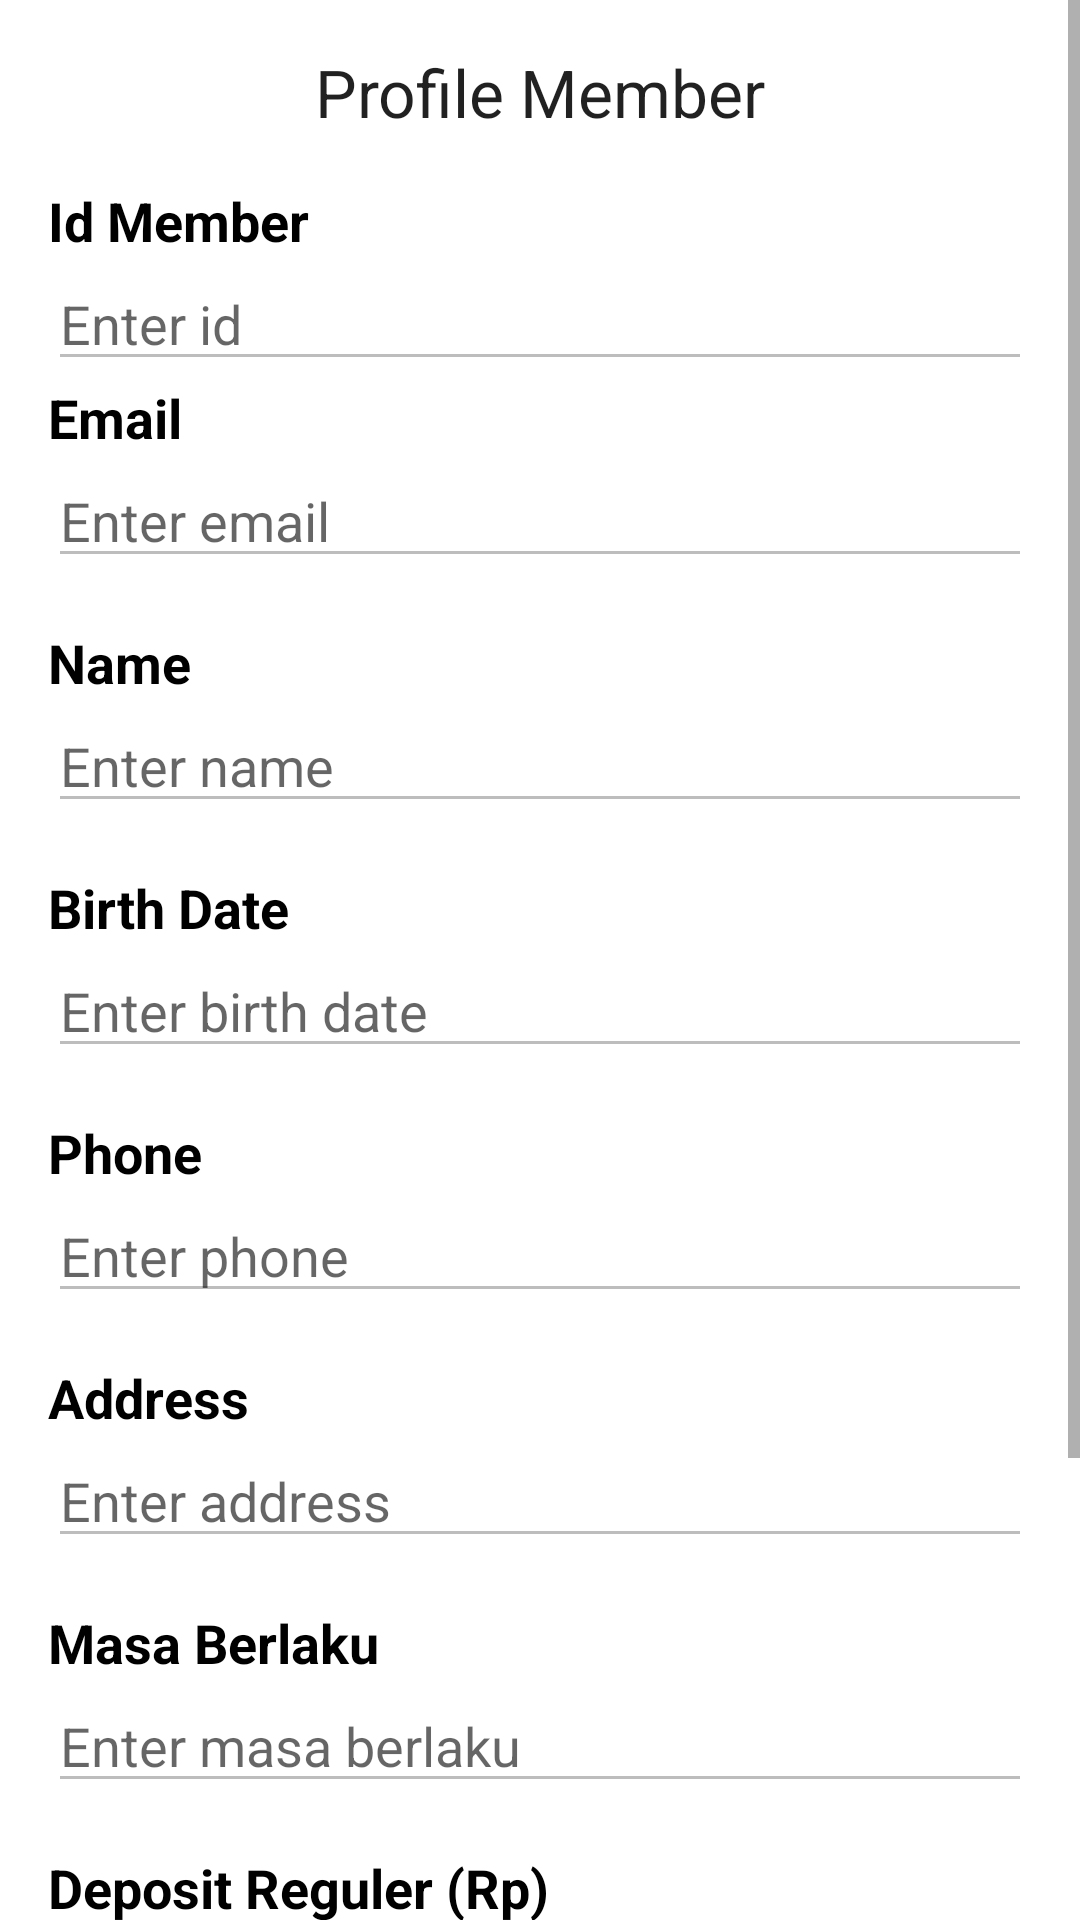

This screen was rendered from an Android layout file. Write that file and the resources it references.
<!-- AndroidManifest.xml: application theme Theme.GOFIIT -->
<!-- res/layout/activity_profile_member.xml -->
<ScrollView xmlns:android="http://schemas.android.com/apk/res/android"
    xmlns:tools="http://schemas.android.com/tools"
    android:layout_width="match_parent"
    android:layout_height="match_parent">

    <LinearLayout
        android:layout_width="match_parent"
        android:layout_height="wrap_content"
        android:orientation="vertical"
        android:padding="16dp">

        <TextView
            android:id="@+id/textView7"
            android:layout_width="match_parent"
            android:layout_height="wrap_content"
            android:gravity="center_horizontal"
            android:text="Profile Member"
            android:textAppearance="@style/TextAppearance.AppCompat.Large" />

        <TextView
            android:id="@+id/idLabelTextView"
            android:layout_width="match_parent"
            android:layout_height="wrap_content"
            android:text="Id Member"
            android:textStyle="bold"
            android:textSize="18sp"
            android:textColor="@android:color/black"
            android:layout_marginTop="16dp" />

        <EditText
            android:id="@+id/idEditText"
            android:enabled="false"
            android:layout_width="match_parent"
            android:layout_height="wrap_content"
            android:hint="Enter id"
            android:inputType="textPostalAddress" />

        <TextView
            android:id="@+id/emailLabelTextView"
            android:layout_width="match_parent"
            android:layout_height="wrap_content"
            android:text="Email"
            android:textStyle="bold"
            android:textSize="18sp"
            android:textColor="@android:color/black" />

        <EditText
            android:id="@+id/emailEditText"
            android:enabled="false"
            android:layout_width="match_parent"
            android:layout_height="wrap_content"
            android:hint="Enter email"
            android:inputType="textEmailAddress" />

        <TextView
            android:id="@+id/nameLabelTextView"
            android:layout_width="match_parent"
            android:layout_height="wrap_content"
            android:text="Name"
            android:textStyle="bold"
            android:textSize="18sp"
            android:textColor="@android:color/black"
            android:layout_marginTop="16dp" />

        <EditText
            android:id="@+id/nameEditText"
            android:enabled="false"
            android:layout_width="match_parent"
            android:layout_height="wrap_content"
            android:hint="Enter name"
            android:inputType="textPersonName" />

        <TextView
            android:id="@+id/birthDateLabelTextView"
            android:layout_width="match_parent"
            android:layout_height="wrap_content"
            android:text="Birth Date"
            android:textStyle="bold"
            android:textSize="18sp"
            android:textColor="@android:color/black"
            android:layout_marginTop="16dp" />

        <EditText
            android:id="@+id/birthDateEditText"
            android:enabled="false"
            android:layout_width="match_parent"
            android:layout_height="wrap_content"
            android:hint="Enter birth date"
            android:inputType="date" />

        <TextView
            android:id="@+id/phoneLabelTextView"
            android:layout_width="match_parent"
            android:layout_height="wrap_content"
            android:text="Phone"
            android:textStyle="bold"
            android:textSize="18sp"
            android:textColor="@android:color/black"
            android:layout_marginTop="16dp" />

        <EditText
            android:id="@+id/phoneEditText"
            android:enabled="false"
            android:layout_width="match_parent"
            android:layout_height="wrap_content"
            android:hint="Enter phone"
            android:inputType="phone" />

        <TextView
            android:id="@+id/addressLabelTextView"
            android:layout_width="match_parent"
            android:layout_height="wrap_content"
            android:text="Address"
            android:textStyle="bold"
            android:textSize="18sp"
            android:textColor="@android:color/black"
            android:layout_marginTop="16dp" />

        <EditText
            android:id="@+id/addressEditText"
            android:enabled="false"
            android:layout_width="match_parent"
            android:layout_height="wrap_content"
            android:hint="Enter address"
            android:inputType="textPostalAddress" />

        <TextView
            android:id="@+id/masaBerlakuLabelTextView"
            android:layout_width="match_parent"
            android:layout_height="wrap_content"
            android:text="Masa Berlaku"
            android:textStyle="bold"
            android:textSize="18sp"
            android:textColor="@android:color/black"
            android:layout_marginTop="16dp" />

        <EditText
            android:id="@+id/masaBerlakuEditText"
            android:enabled="false"
            android:layout_width="match_parent"
            android:layout_height="wrap_content"
            android:hint="Enter masa berlaku"
            android:inputType="textPostalAddress" />

        <TextView
            android:id="@+id/depositLabelTextView"
            android:layout_width="match_parent"
            android:layout_height="wrap_content"
            android:text="Deposit Reguler (Rp)"
            android:textStyle="bold"
            android:textSize="18sp"
            android:textColor="@android:color/black"
            android:layout_marginTop="16dp" />

        <EditText
            android:id="@+id/depositEditText"
            android:enabled="false"
            android:layout_width="match_parent"
            android:layout_height="wrap_content"
            android:hint="Enter deposit"
            android:inputType="textPostalAddress" />

        <Button
            android:id="@+id/buttonPaketKelas"
            android:layout_width="match_parent"
            android:layout_height="wrap_content"
            android:text="Depsoit Kelas" />

        <Button
            android:id="@+id/buttonHistoryGym"
            android:layout_width="match_parent"
            android:layout_height="wrap_content"
            android:text="History Gym" />

        <Button
            android:id="@+id/buttonHistoryKelas"
            android:layout_width="match_parent"
            android:layout_height="wrap_content"
            android:text="History Kelas" />

    </LinearLayout>
</ScrollView>
<!-- resources referenced by this layout -->
<resources>
  <style name="Theme.GOFIIT" parent="Theme.MaterialComponents.DayNight.DarkActionBar">
          
          <item name="colorPrimary">@color/orange</item>
          <item name="colorPrimaryVariant">@color/red</item>
          <item name="colorOnPrimary">@color/white</item>
          
          <item name="colorSecondary">@color/teal_200</item>
          <item name="colorSecondaryVariant">@color/teal_700</item>
          <item name="colorOnSecondary">@color/black</item>
          
          <item name="android:statusBarColor">?attr/colorPrimaryVariant</item>
          
      </style>
  <color name="orange">#FF6600</color>
  <color name="red">#FF0000</color>
  <color name="white">#FFFFFFFF</color>
  <color name="teal_200">#FF03DAC5</color>
  <color name="teal_700">#FF018786</color>
  <color name="black">#FF000000</color>
</resources>
